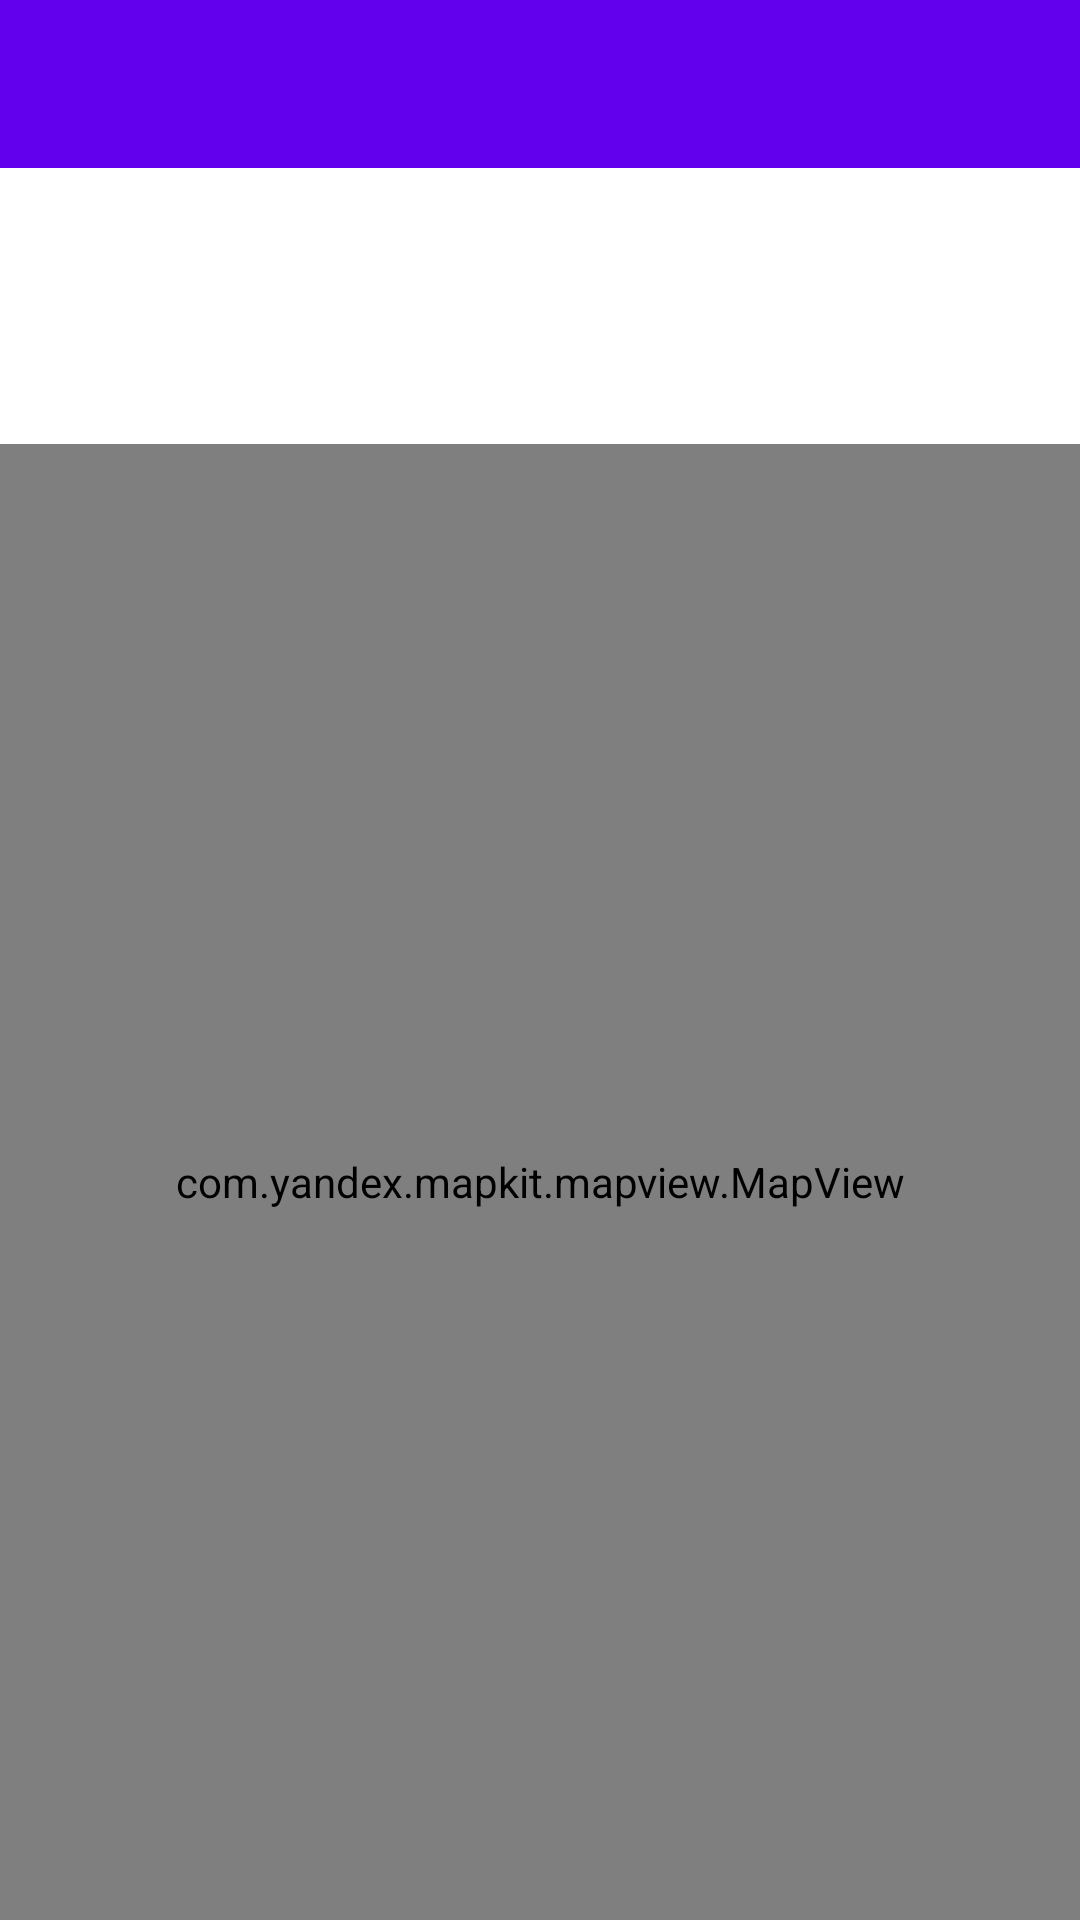

Reconstruct the res/layout file that produces this screen, plus the resources it refers to.
<!-- AndroidManifest.xml: application theme Theme.Pikety -->
<!-- res/layout/piket.xml -->
<?xml version="1.0" encoding="utf-8"?>
<LinearLayout android:layout_width="match_parent"
    android:layout_height="match_parent"
    android:orientation="vertical"
    xmlns:tools="http://schemas.android.com/tools"
    xmlns:android="http://schemas.android.com/apk/res/android">

    <androidx.appcompat.widget.Toolbar
        android:id="@+id/toolbar"
        android:layout_width="match_parent"
        android:layout_height="wrap_content"
        android:background="?attr/colorPrimary"
        android:minHeight="?attr/actionBarSize"
        android:theme="?attr/actionBarTheme" />

    <TextView
        android:id="@+id/description"
        android:layout_width="match_parent"
        android:layout_height="wrap_content"
        android:layout_marginLeft="8dp"
        android:layout_marginBottom="16dp"
        android:fontFamily="sans-serif-medium"
        android:layout_below="@id/toolbar"
        tools:text="Picket description"/>

    <TextView
        android:id="@+id/company_name"
        android:layout_width="match_parent"
        android:layout_height="wrap_content"
        android:layout_marginLeft="16dp"
        android:layout_below="@id/description"
        tools:text="Company name"/>

    <TextView
        android:id="@+id/position_address"
        android:layout_width="match_parent"
        android:layout_height="wrap_content"
        android:layout_marginLeft="16dp"
        android:layout_below="@id/company_name"
        tools:text="Position address"/>

    <TextView
        android:id="@+id/workers"
        android:layout_width="match_parent"
        android:layout_height="wrap_content"
        android:layout_marginLeft="16dp"
        android:layout_below="@id/position_address"
        tools:text="Workers List"/>
    <com.yandex.mapkit.mapview.MapView
        android:id="@+id/mapview"
        android:layout_width="match_parent"
        android:layout_height="match_parent"
        android:layout_below="@id/workers"/>
</LinearLayout>
<!-- resources referenced by this layout -->
<resources>
  <style name="Theme.Pikety" parent="Theme.MaterialComponents.DayNight.DarkActionBar">
          
          <item name="colorPrimary">@color/purple_500</item>
          <item name="colorPrimaryVariant">@color/purple_700</item>
          <item name="colorOnPrimary">@color/white</item>
          
          <item name="colorSecondary">@color/teal_200</item>
          <item name="colorSecondaryVariant">@color/teal_700</item>
          <item name="colorOnSecondary">@color/black</item>
          
          <item name="android:statusBarColor" tools:targetApi="l">?attr/colorPrimaryVariant</item>
          
      </style>
  <color name="purple_500">#FF6200EE</color>
  <color name="purple_700">#FF3700B3</color>
  <color name="white">#FFFFFFFF</color>
  <color name="teal_200">#FF03DAC5</color>
  <color name="teal_700">#FF018786</color>
  <color name="black">#FF000000</color>
</resources>
